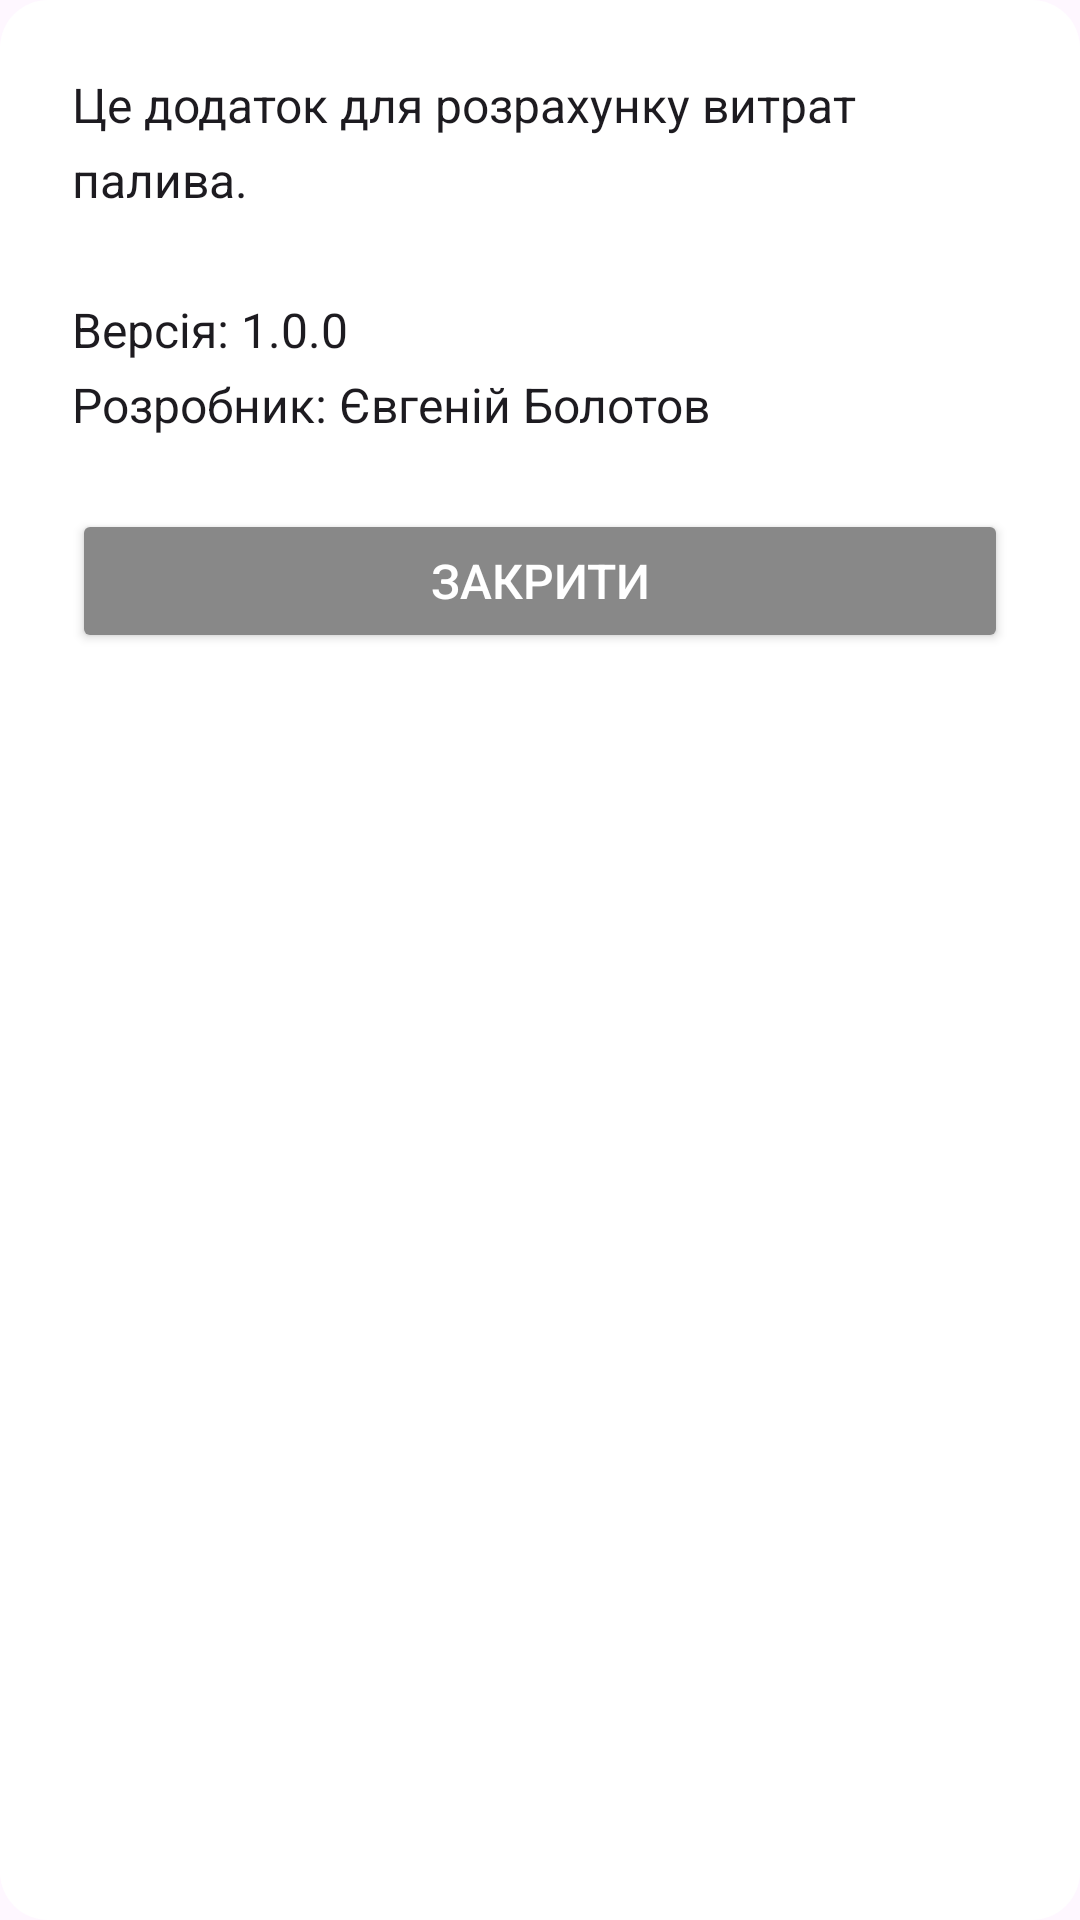

Android layout source for this screen:
<!-- AndroidManifest.xml: application theme Theme.FuelCalculator -->
<!-- res/layout/dialog_about_app.xml -->
<LinearLayout xmlns:android="http://schemas.android.com/apk/res/android"
    android:layout_width="match_parent"
    android:layout_height="wrap_content"
    android:orientation="vertical"
    android:padding="24dp"
    android:background="@drawable/bg_dialog_rounded">

    <TextView
        android:layout_width="match_parent"
        android:layout_height="wrap_content"
        android:text="@string/about_app_text"
        android:textSize="16sp"
        android:textColor="?android:textColorPrimary"
        android:lineSpacingExtra="6dp"
        android:layout_marginBottom="24dp"/>

    <Button
        android:id="@+id/closeButton"
        android:layout_width="match_parent"
        android:layout_height="wrap_content"
        android:text="@string/close_button"
        android:textColor="#ffffff"
        android:textSize="16sp"
        android:backgroundTint="#888888" />
</LinearLayout>
<!-- resources referenced by this layout -->
<resources>
  <!-- drawable bg_dialog_rounded (drawable) -->
  <shape xmlns:android="http://schemas.android.com/apk/res/android">
      <solid android:color="#ffffff"/>
      <corners android:radius="16dp"/>
  </shape>
  <string name="about_app_text">Це додаток для розрахунку витрат палива.\n\nВерсія: 1.0.0\nРозробник: Євгеній Болотов</string>
  <string name="close_button">Закрити</string>
  <style name="Theme.FuelCalculator" parent="Base.Theme.FuelCalculator" />
  <style name="Base.Theme.FuelCalculator" parent="Theme.Material3.DayNight.NoActionBar">
          <item name="android:statusBarColor">?android:attr/colorBackground</item>
          <item name="android:windowDrawsSystemBarBackgrounds">true</item>
          <item name="android:windowLightStatusBar">true</item>
          <item name="android:navigationBarColor">@android:color/transparent</item>
      </style>
</resources>
